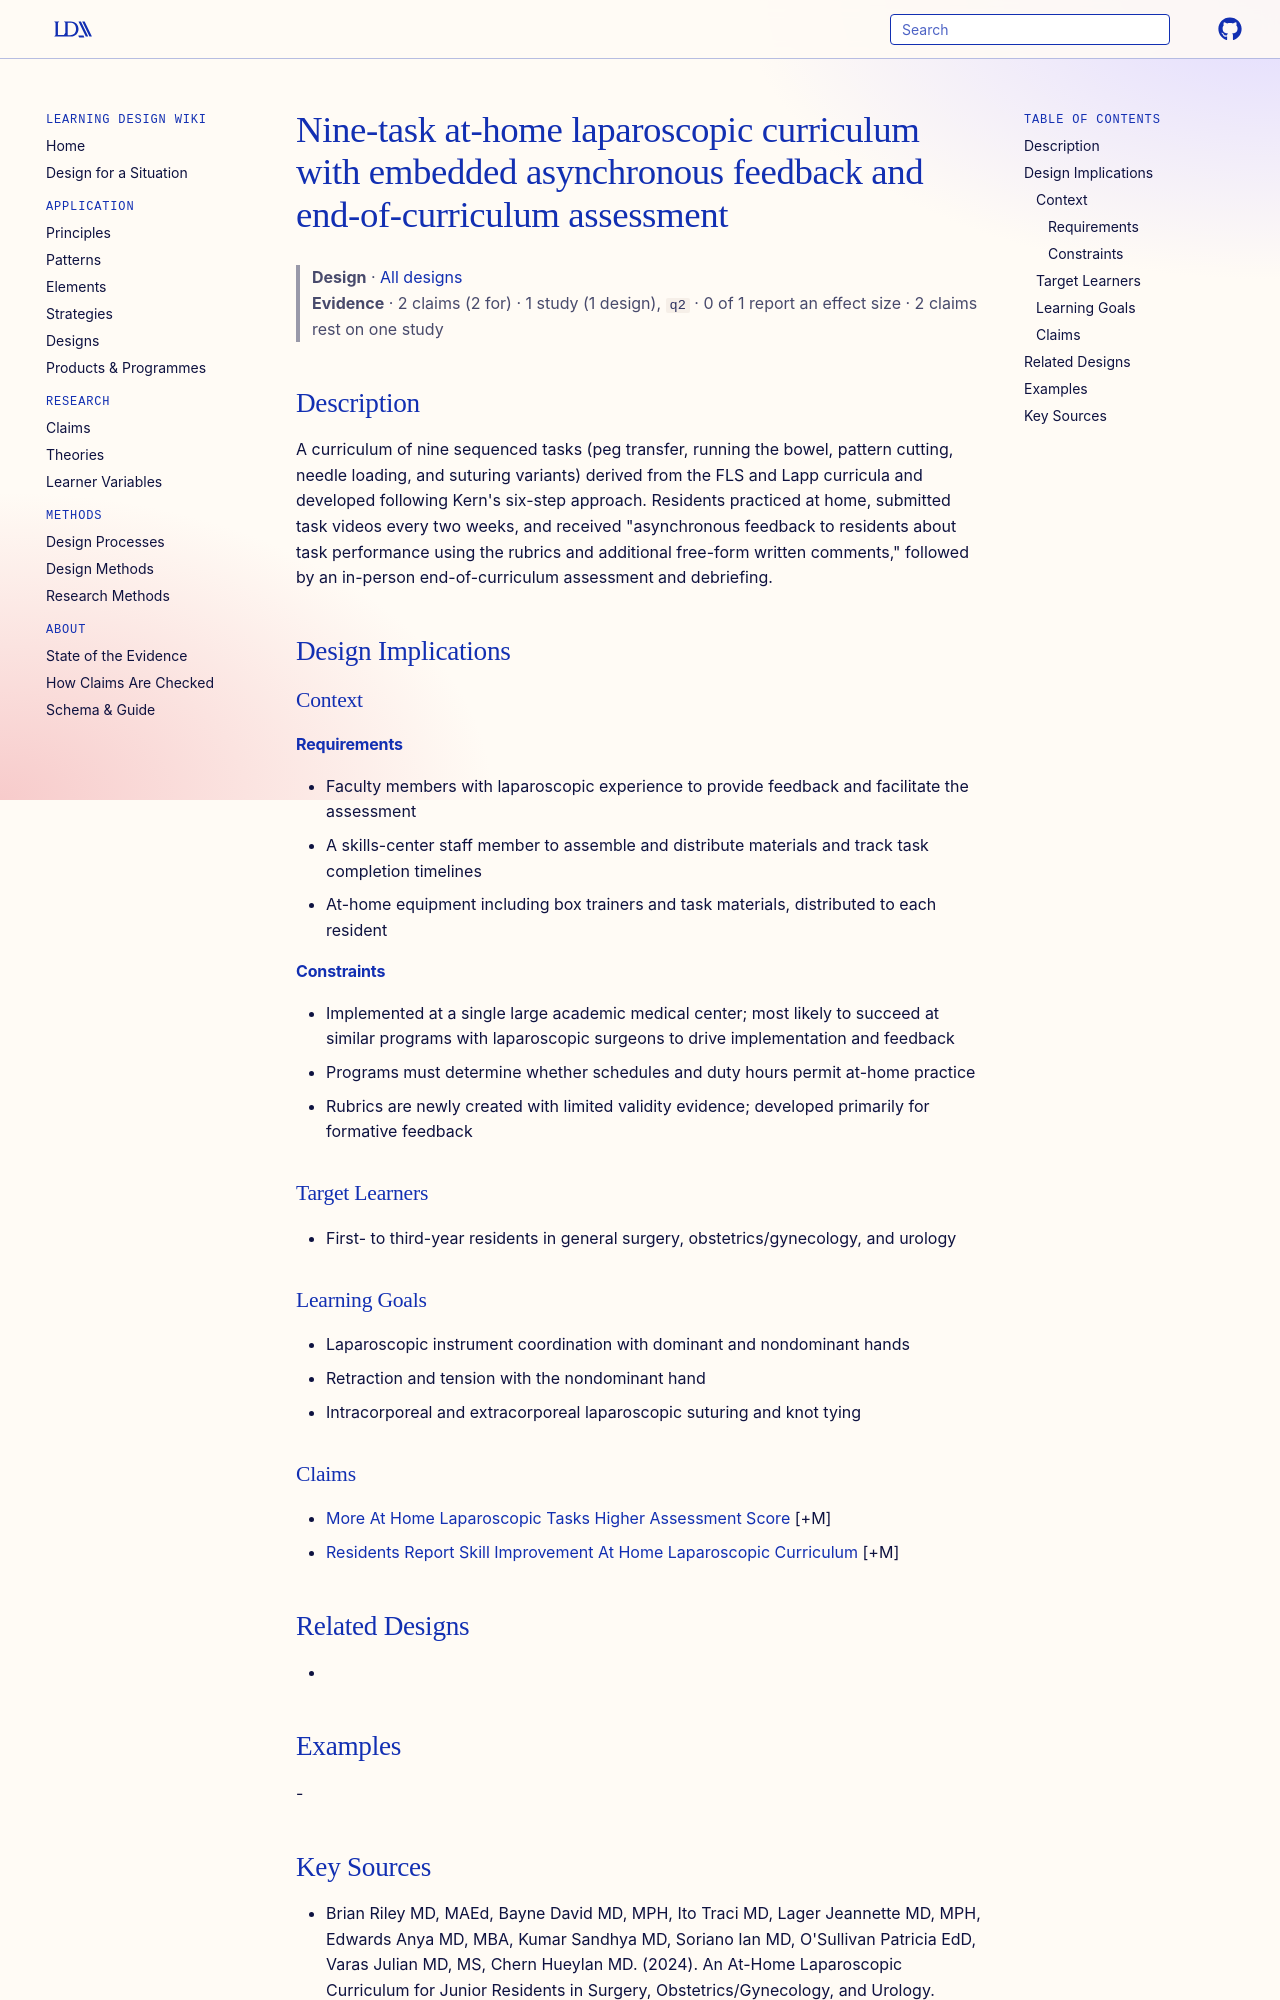

repository: Learning-Design-Alliance/learning-wiki · page: designs/at-home-laparoscopic-curriculum-nine-tasks-feedback/index.html · generator: mkdocs

---
type: design
id: at-home-laparoscopic-curriculum-nine-tasks-feedback
title: Nine-task at-home laparoscopic curriculum with embedded asynchronous feedback and end-of-curriculum assessment
description: "A curriculum of nine sequenced tasks (peg transfer, running the bowel, pattern cutting, needle loading, and suturing variants) derived from the FLS and Lapp curricula and developed following Kern's six-step approach."
status: review
generated:
  by: "process:settle-candidates"
  at: 2026-11-07
sources:
  - id: brian-riley-md-2024
    resource: "https://doi.org/10.15766/mep_2374-8265.11405"
    title: "Brian Riley MD, MAEd, Bayne David MD, MPH, Ito Traci MD, Lager Jeannette MD, MPH, Edwards Anya MD, MBA, Kumar Sandhya MD, Soriano Ian MD, O'Sullivan Patricia EdD, Varas Julian MD, MS, Chern Hueylan MD. (2024). An At-Home Laparoscopic Curriculum for Junior Residents in Surgery, Obstetrics/Gynecology, and Urology. MedEdPORTAL. https://doi.org/10.15766/mep_2374-8265.11405"
    author: "Brian Riley MD, MAEd, Bayne David MD, MPH, Ito Traci MD, Lager Jeannette MD, MPH, Edwards Anya MD, MBA, Kumar Sandhya MD, Soriano Ian MD, O'Sullivan Patricia EdD, Varas Julian MD, MS, Chern Hueylan MD"
---

# Nine-task at-home laparoscopic curriculum with embedded asynchronous feedback and end-of-curriculum assessment

> **Design** · [All designs](index.md)
> **Evidence** · 2 claims (2 for) · 1 study (1 design), `q2` · 0 of 1 report an effect size · 2 claims rest on one study

## Description
A curriculum of nine sequenced tasks (peg transfer, running the bowel, pattern cutting, needle loading, and suturing variants) derived from the FLS and Lapp curricula and developed following Kern's six-step approach. Residents practiced at home, submitted task videos every two weeks, and received "asynchronous feedback to residents about task performance using the rubrics and additional free-form written comments," followed by an in-person end-of-curriculum assessment and debriefing.

## Design Implications

### Context
#### Requirements
- Faculty members with laparoscopic experience to provide feedback and facilitate the assessment
- A skills-center staff member to assemble and distribute materials and track task completion timelines
- At-home equipment including box trainers and task materials, distributed to each resident
#### Constraints
- Implemented at a single large academic medical center; most likely to succeed at similar programs with laparoscopic surgeons to drive implementation and feedback
- Programs must determine whether schedules and duty hours permit at-home practice
- Rubrics are newly created with limited validity evidence; developed primarily for formative feedback

### Target Learners
- First- to third-year residents in general surgery, obstetrics/gynecology, and urology

### Learning Goals
- Laparoscopic instrument coordination with dominant and nondominant hands
- Retraction and tension with the nondominant hand
- Intracorporeal and extracorporeal laparoscopic suturing and knot tying

### Claims
- [More At Home Laparoscopic Tasks Higher Assessment Score](../claims/more-at-home-laparoscopic-tasks-higher-assessment-score.md) [+M]
- [Residents Report Skill Improvement At Home Laparoscopic Curriculum](../claims/residents-report-skill-improvement-at-home-laparoscopic-curriculum.md) [+M]

## Related Designs
- 

## Examples
-
